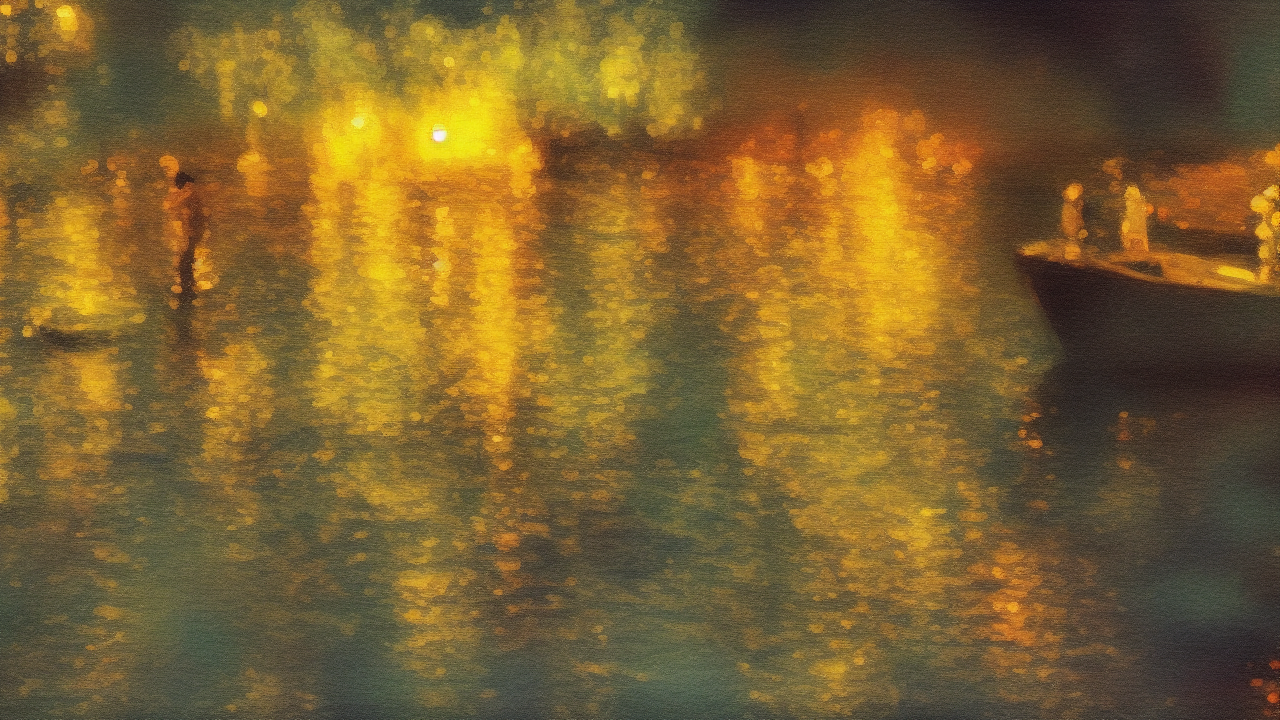
Generation parameters embedded in this image by AUTOMATIC1111 Stable Diffusion web UI or a fork of it (Forge, ...) (PNG 'parameters' text chunk):
impressionist style, A impressionist scene illustrating the biblical theme of darkness, high quality, cinematic detail
Steps: 25, Sampler: Euler a, Schedule type: Automatic, CFG scale: 7.0, Seed: 1138394394, Size: 1280x720, Model hash: 6ce0161689, Model: v1-5-pruned-emaonly, Version: v1.10.1